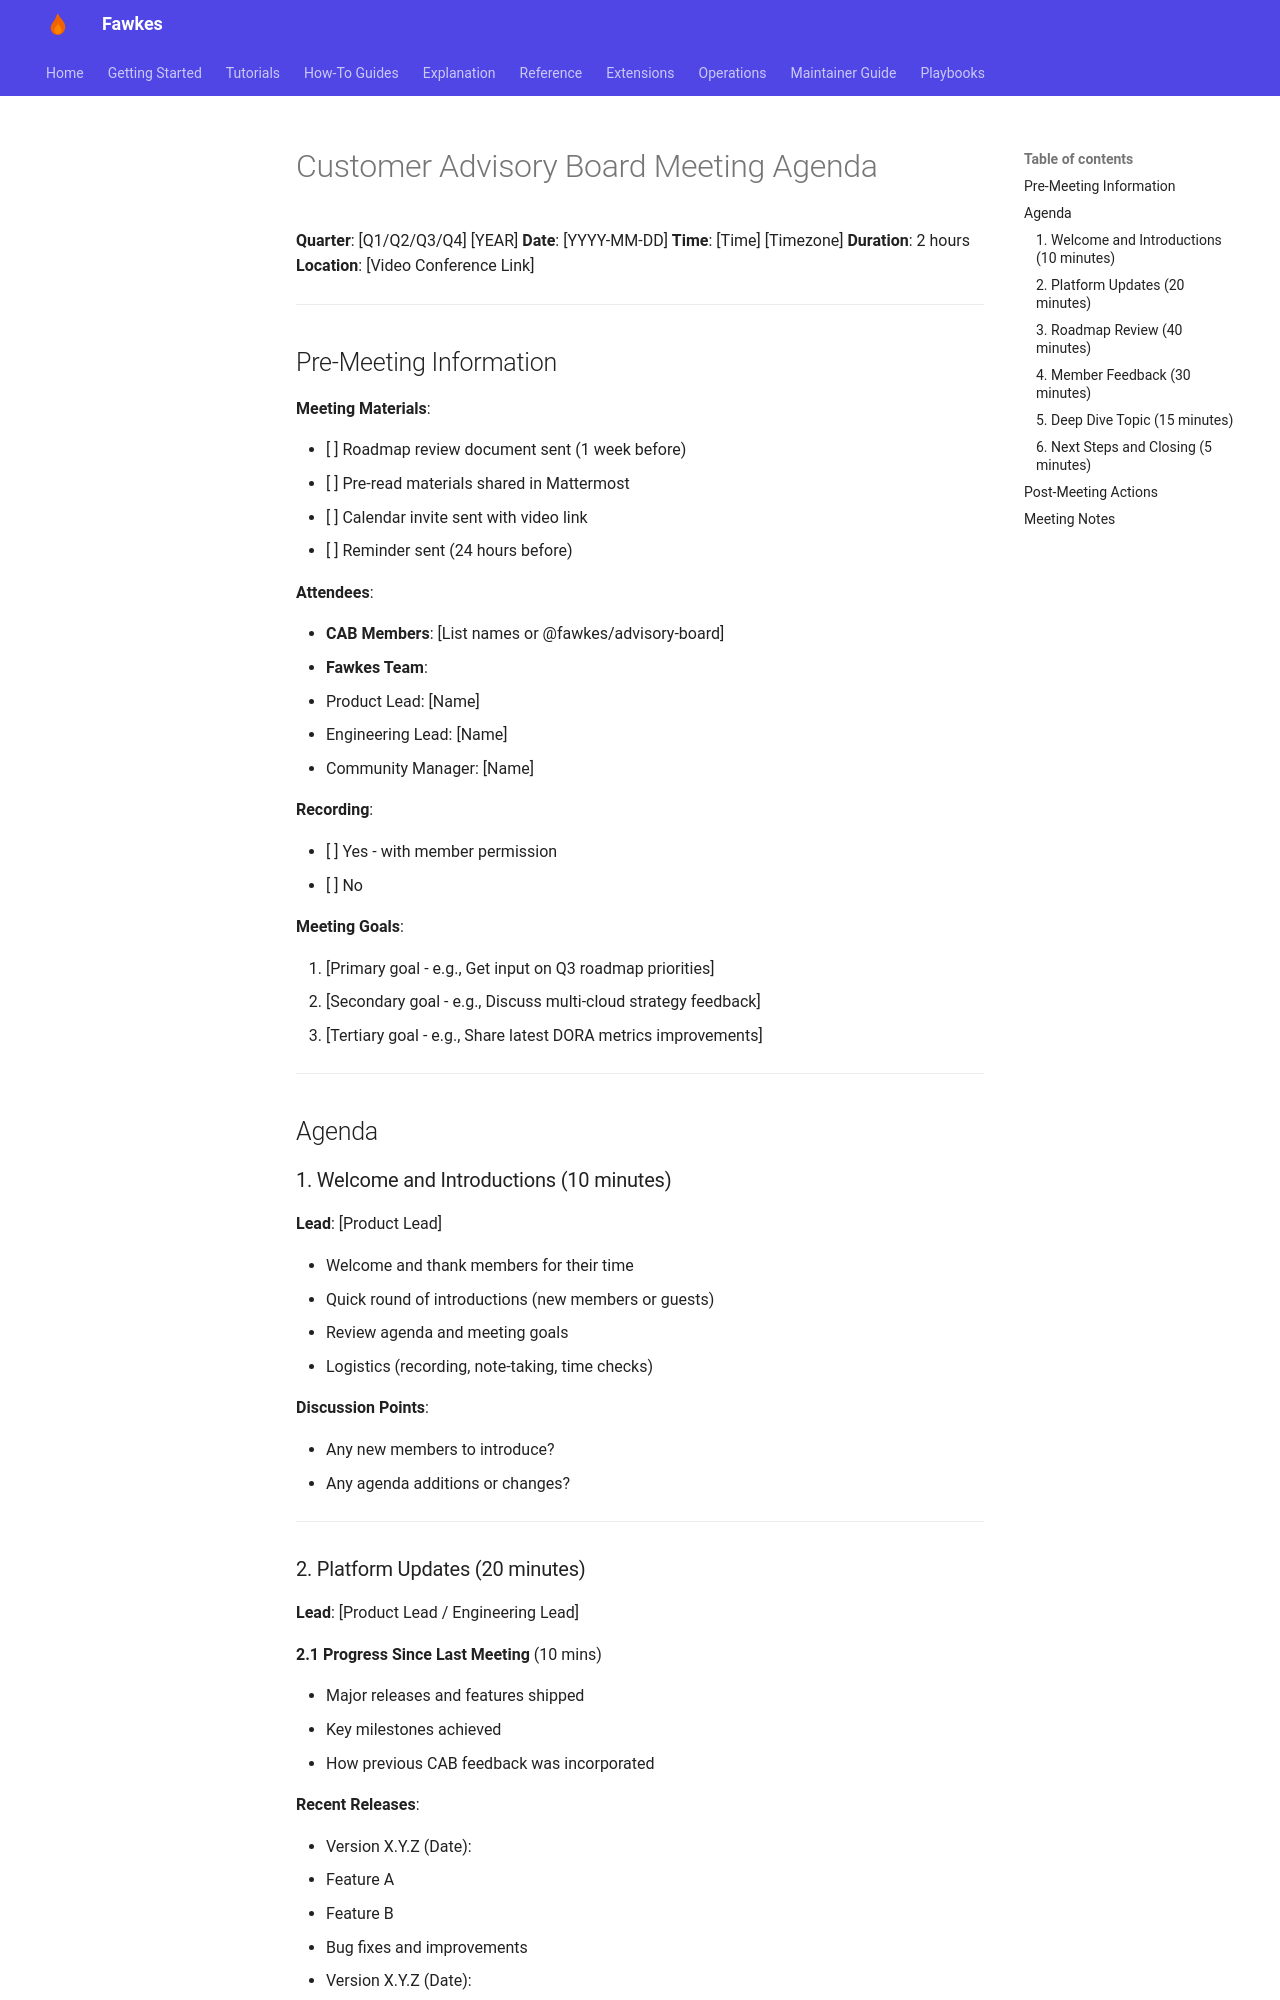

repository: paruff/fawkes · page: research/templates/cab-meeting-agenda/index.html · generator: mkdocs

# Customer Advisory Board Meeting Agenda

**Quarter**: [Q1/Q2/Q3/Q4] [YEAR]
**Date**: [YYYY-MM-DD]
**Time**: [Time] [Timezone]
**Duration**: 2 hours
**Location**: [Video Conference Link]

---

## Pre-Meeting Information

**Meeting Materials**:

- [ ] Roadmap review document sent (1 week before)
- [ ] Pre-read materials shared in Mattermost
- [ ] Calendar invite sent with video link
- [ ] Reminder sent (24 hours before)

**Attendees**:

- **CAB Members**: [List names or @fawkes/advisory-board]
- **Fawkes Team**:
  - Product Lead: [Name]
  - Engineering Lead: [Name]
  - Community Manager: [Name]

**Recording**:

- [ ] Yes - with member permission
- [ ] No

**Meeting Goals**:

1. [Primary goal - e.g., Get input on Q3 roadmap priorities]
2. [Secondary goal - e.g., Discuss multi-cloud strategy feedback]
3. [Tertiary goal - e.g., Share latest DORA metrics improvements]

---

## Agenda

### 1. Welcome and Introductions (10 minutes)

**Lead**: [Product Lead]

- Welcome and thank members for their time
- Quick round of introductions (new members or guests)
- Review agenda and meeting goals
- Logistics (recording, note-taking, time checks)

**Discussion Points**:

- Any new members to introduce?
- Any agenda additions or changes?

---
